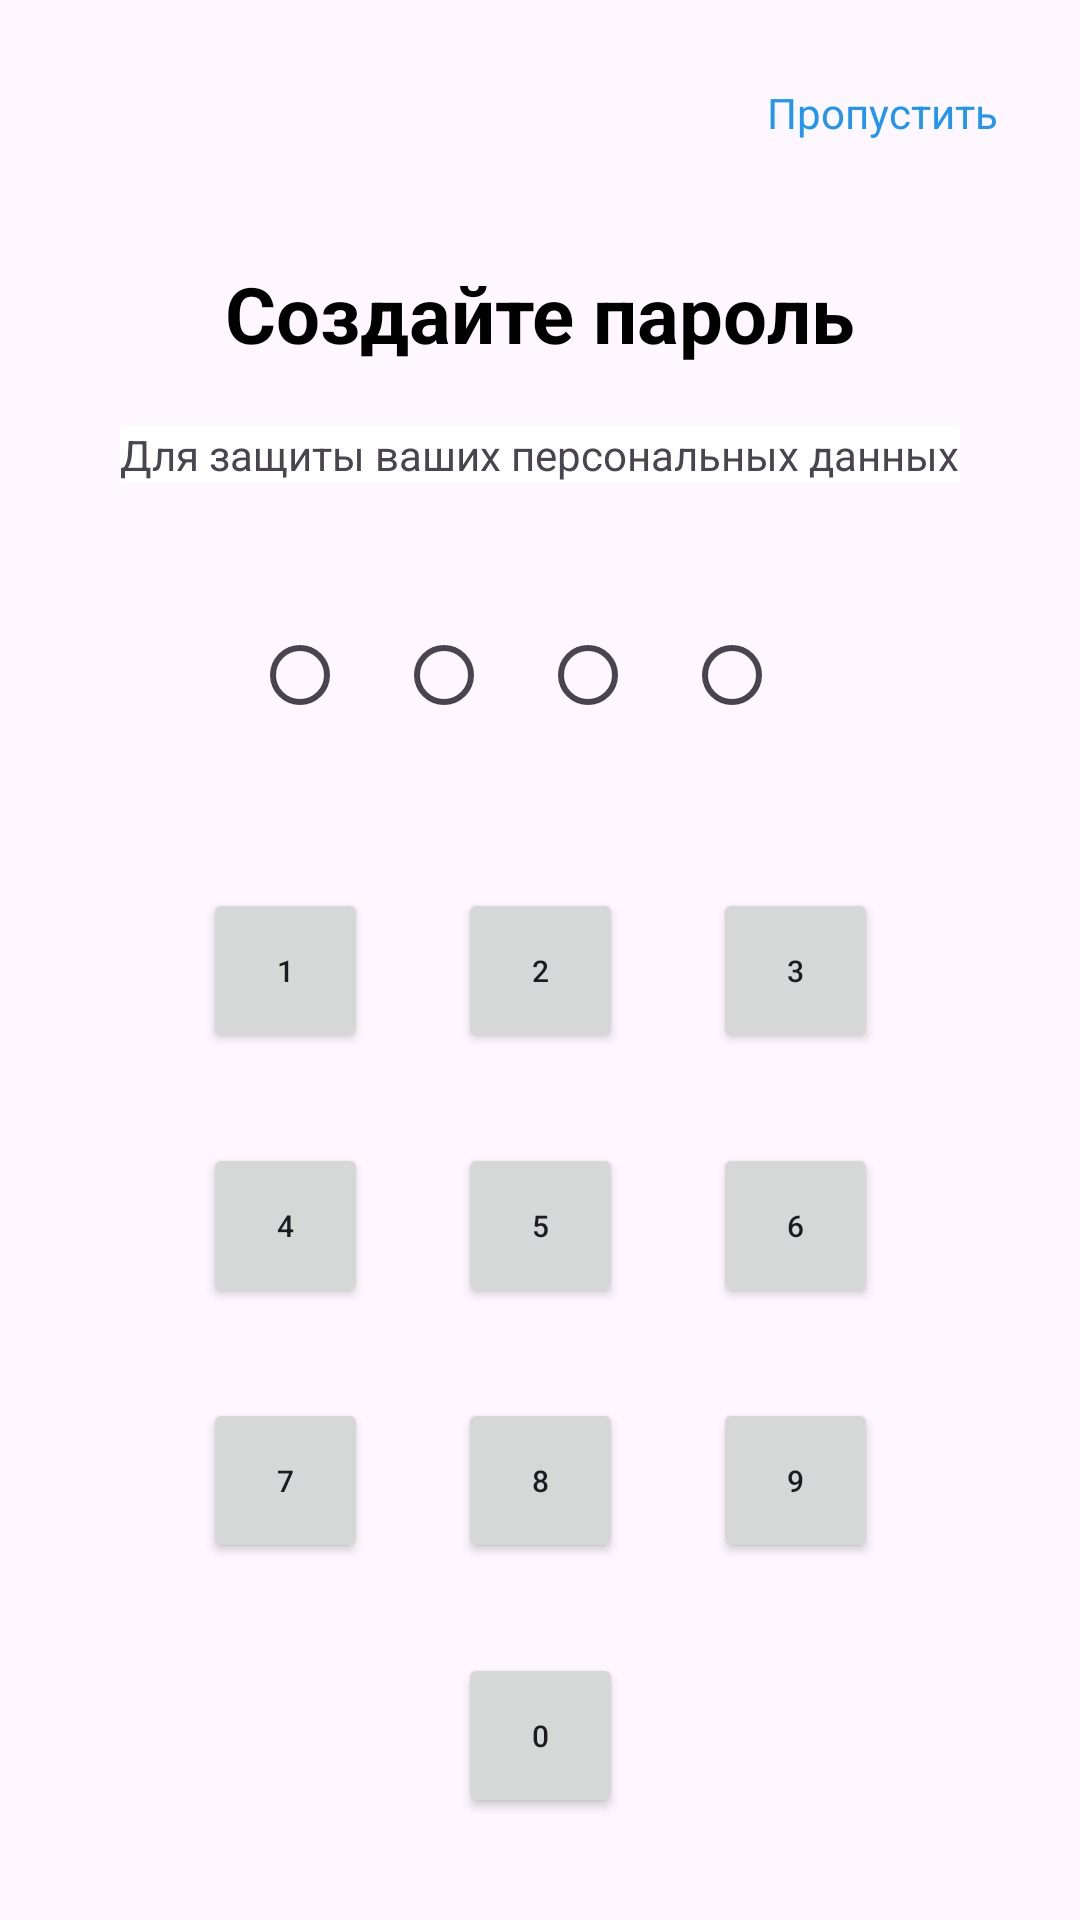

Reconstruct the res/layout file that produces this screen, plus the resources it refers to.
<!-- AndroidManifest.xml: application theme Theme.SRS_7 -->
<!-- res/layout/activity_password.xml -->
<?xml version="1.0" encoding="utf-8"?>
<androidx.constraintlayout.widget.ConstraintLayout xmlns:android="http://schemas.android.com/apk/res/android"
    xmlns:app="http://schemas.android.com/apk/res-auto"
    xmlns:tools="http://schemas.android.com/tools"
    android:layout_width="match_parent"
    android:layout_height="match_parent"
    tools:context=".Password">

    <TextView
        android:id="@+id/textView6"
        android:layout_width="wrap_content"
        android:layout_height="wrap_content"
        android:layout_marginTop="40dp"
        android:text="Создайте пароль"
        android:textColor="@color/black"
        android:textSize="26dp"
        android:textStyle="bold"
        app:layout_constraintEnd_toEndOf="parent"
        app:layout_constraintHorizontal_bias="0.5"
        app:layout_constraintStart_toStartOf="parent"
        app:layout_constraintTop_toBottomOf="@+id/textView13" />

    <GridLayout
        android:layout_width="wrap_content"
        android:layout_height="wrap_content"
        android:layout_marginTop="32dp"
        android:columnCount="3"
        android:rowCount="4"
        app:layout_constraintEnd_toEndOf="parent"
        app:layout_constraintHorizontal_bias="0.503"
        app:layout_constraintStart_toStartOf="parent"
        app:layout_constraintTop_toBottomOf="@+id/linearLayout">

        <Button
            android:id="@+id/btn1"
            android:layout_width="55dp"
            android:layout_height="55dp"
            android:textSize="10dp"
            android:layout_margin="15dp"
            android:text="1" />

        <Button
            android:id="@+id/btn2"
            android:layout_width="55dp"
            android:layout_height="55dp"
            android:textSize="10dp"
            android:layout_margin="15dp"
            android:text="2" />

        <Button
            android:id="@+id/btn3"
            android:layout_width="55dp"
            android:layout_height="55dp"
            android:textSize="10dp"
            android:layout_margin="15dp"
            android:text="3" />

        <Button
            android:id="@+id/btn4"
            android:layout_width="55dp"
            android:layout_height="55dp"
            android:textSize="10dp"
            android:layout_margin="15dp"
            android:text="4" />

        <Button
            android:id="@+id/btn5"
            android:layout_width="55dp"
            android:layout_height="55dp"
            android:textSize="10dp"
            android:layout_margin="15dp"
            android:text="5" />

        <Button
            android:id="@+id/btn6"
            android:layout_width="55dp"
            android:layout_height="55dp"
            android:textSize="10dp"
            android:layout_margin="15dp"
            android:text="6" />

        <Button
            android:id="@+id/btn7"
            android:layout_width="55dp"
            android:layout_height="55dp"
            android:textSize="10dp"
            android:layout_margin="15dp"
            android:text="7" />

        <Button
            android:id="@+id/btn8"
            android:layout_width="55dp"
            android:layout_height="55dp"
            android:textSize="10dp"
            android:layout_margin="15dp"
            android:text="8" />

        <Button
            android:id="@+id/btn9"
            android:layout_width="55dp"
            android:layout_height="55dp"
            android:textSize="10dp"
            android:layout_margin="15dp"
            android:text="9" />

        <View
            android:layout_width="0dp"
            android:layout_height="0dp"
            android:layout_columnWeight="1"
            android:layout_margin="15dp" />

        <Button
            android:id="@+id/btn0"
            android:layout_width="55dp"
            android:layout_height="55dp"
            android:textSize="10dp"
            android:layout_margin="15dp"
            android:text="0" />

        <ImageView
            android:id="@+id/delete"
            android:layout_width="40dp"
            android:layout_height="40dp"
            android:layout_margin="20dp"
            app:srcCompat="@drawable/baseline_delete_forever_24" />
    </GridLayout>

    <LinearLayout
        android:id="@+id/linearLayout"
        android:layout_width="wrap_content"
        android:layout_height="wrap_content"
        android:layout_marginTop="40dp"
        android:orientation="horizontal"
        app:layout_constraintEnd_toEndOf="parent"
        app:layout_constraintHorizontal_bias="0.5"
        app:layout_constraintStart_toStartOf="parent"
        app:layout_constraintTop_toBottomOf="@+id/textView12">
        <RadioButton
            android:id="@+id/rd1"
            android:layout_width="wrap_content"
            android:layout_height="wrap_content"
            android:layout_weight="1"
            android:text="" />
        <RadioButton
            android:id="@+id/rd2"
            android:layout_width="wrap_content"
            android:layout_height="wrap_content"
            android:layout_weight="1"
            android:text="" />
        <RadioButton
            android:id="@+id/rd3"
            android:layout_width="wrap_content"
            android:layout_height="wrap_content"
            android:layout_weight="1"
            android:text="" />
        <RadioButton
            android:id="@+id/rd4"
            android:layout_width="wrap_content"
            android:layout_height="wrap_content"
            android:layout_weight="1"
            android:text=""
            app:layout_constraintEnd_toEndOf="parent" />
    </LinearLayout>

    <TextView
        android:id="@+id/textView12"
        android:layout_width="wrap_content"
        android:layout_height="wrap_content"
        android:layout_marginTop="20dp"
        android:background="@color/white2"
        android:text="Для защиты ваших персональных данных"
        app:layout_constraintEnd_toEndOf="parent"
        app:layout_constraintHorizontal_bias="0.5"
        app:layout_constraintStart_toStartOf="parent"
        app:layout_constraintTop_toBottomOf="@+id/textView6" />

    <TextView
        android:id="@+id/textView13"
        android:layout_width="wrap_content"
        android:layout_height="wrap_content"
        android:layout_marginTop="28dp"
        android:text="Пропустить"
        android:textColor="@color/blue"
        app:layout_constraintEnd_toEndOf="parent"
        app:layout_constraintHorizontal_bias="0.904"
        app:layout_constraintStart_toStartOf="parent"
        app:layout_constraintTop_toTopOf="parent" />
</androidx.constraintlayout.widget.ConstraintLayout>
<!-- resources referenced by this layout -->
<resources>
  <color name="black">#FF000000</color>
  <color name="blue">#2195F2</color>
  <color name="white2">#FEFEFE</color>
  <style name="Theme.SRS_7" parent="Base.Theme.SRS_7" />
  <style name="Base.Theme.SRS_7" parent="Theme.Material3.DayNight.NoActionBar">
          <item name="colorPrimary">@color/blue</item>
      </style>
</resources>
